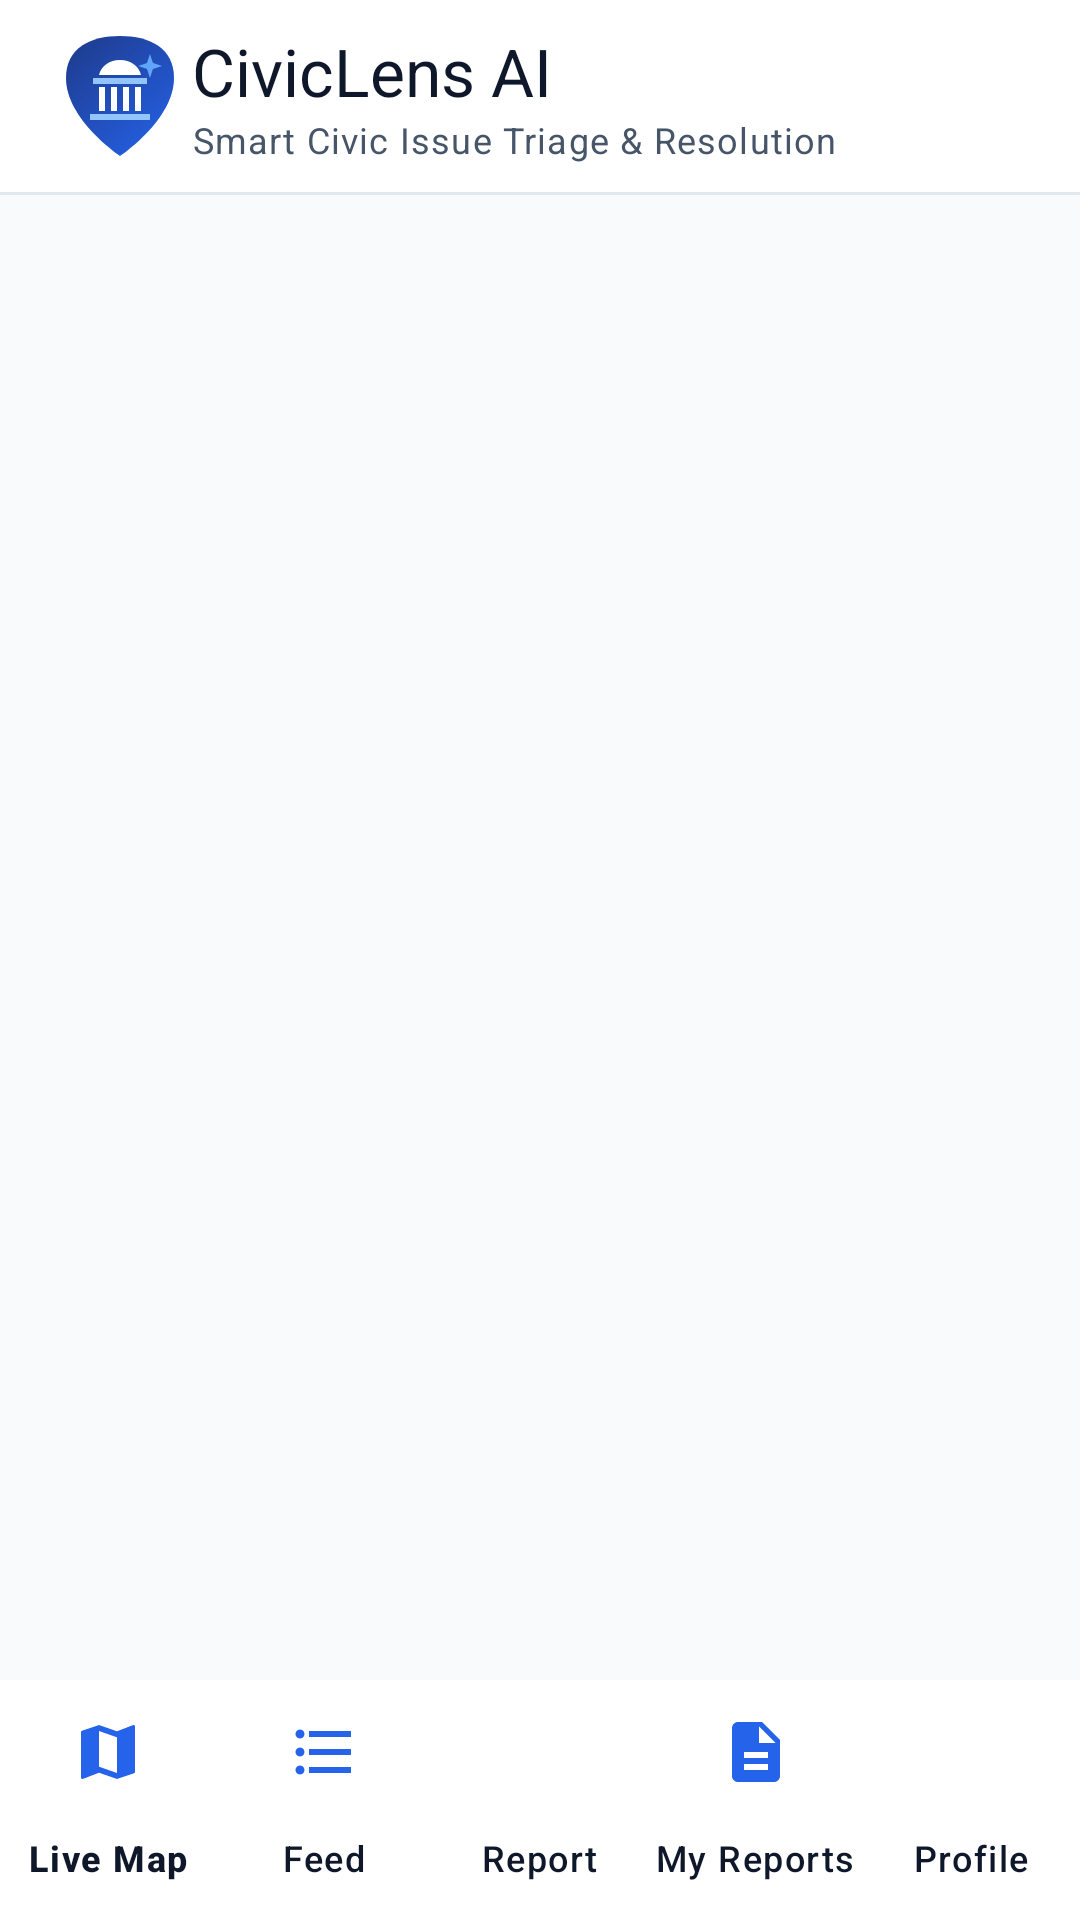

Write the Android layout XML for this screen, with the resource values it uses.
<!-- AndroidManifest.xml: application theme Theme.CivicLensAI -->
<!-- res/layout/activity_main.xml -->
<?xml version="1.0" encoding="utf-8"?>
<androidx.constraintlayout.widget.ConstraintLayout xmlns:android="http://schemas.android.com/apk/res/android"
    xmlns:app="http://schemas.android.com/apk/res-auto"
    xmlns:tools="http://schemas.android.com/tools"
    android:id="@+id/main"
    android:layout_width="match_parent"
    android:layout_height="match_parent"
    android:fitsSystemWindows="true"
    android:background="@color/m3_surface"
    tools:context=".MainActivity">

    
    <com.google.android.material.appbar.AppBarLayout
        android:id="@+id/appBarLayout"
        android:layout_width="0dp"
        android:layout_height="wrap_content"
        android:background="@color/white"
        app:elevation="1dp"
        app:layout_constraintEnd_toEndOf="parent"
        app:layout_constraintStart_toStartOf="parent"
        app:layout_constraintTop_toTopOf="parent">

        <LinearLayout
            android:layout_width="match_parent"
            android:layout_height="wrap_content"
            android:background="@color/white"
            android:orientation="vertical">

            <com.google.android.material.appbar.MaterialToolbar
                android:id="@+id/toolbar"
                style="@style/Widget.Material3.Toolbar"
                android:layout_width="match_parent"
                android:layout_height="64dp"
                android:background="@color/white"
                app:logo="@drawable/ic_app_logo"
                app:subtitle="Smart Civic Issue Triage &amp; Resolution"
                app:subtitleTextAppearance="@style/TextAppearance.Material3.BodySmall"
                app:subtitleTextColor="@color/m3_on_surface_variant"
                app:title="CivicLens AI"
                app:titleCentered="false"
                app:titleTextAppearance="@style/TextAppearance.Material3.TitleLarge"
                app:titleTextColor="@color/m3_on_surface" />

            <View
                android:layout_width="match_parent"
                android:layout_height="1dp"
                android:background="@color/m3_outline_variant" />
        </LinearLayout>

    </com.google.android.material.appbar.AppBarLayout>

    
    <androidx.viewpager2.widget.ViewPager2
        android:id="@+id/viewPager"
        android:layout_width="0dp"
        android:layout_height="0dp"
        app:layout_constraintBottom_toTopOf="@id/bottomNavigation"
        app:layout_constraintEnd_toEndOf="parent"
        app:layout_constraintStart_toStartOf="parent"
        app:layout_constraintTop_toBottomOf="@id/appBarLayout" />

    
    <com.google.android.material.bottomnavigation.BottomNavigationView
        android:id="@+id/bottomNavigation"
        style="@style/Widget.Material3.BottomNavigationView"
        android:layout_width="0dp"
        android:layout_height="wrap_content"
        android:background="@color/white"
        app:elevation="8dp"
        app:itemIconTint="@color/m3_primary"
        app:itemRippleColor="@color/m3_primary_container"
        app:itemTextColor="@color/m3_on_surface"
        app:labelVisibilityMode="labeled"
        app:layout_constraintBottom_toBottomOf="parent"
        app:layout_constraintEnd_toEndOf="parent"
        app:layout_constraintStart_toStartOf="parent"
        app:menu="@menu/bottom_nav_menu" />

</androidx.constraintlayout.widget.ConstraintLayout>
<!-- resources referenced by this layout -->
<resources>
  <color name="m3_on_surface">#0F172A</color>
  <color name="m3_on_surface_variant">#475569</color>
  <color name="m3_outline_variant">#E2E8F0</color>
  <color name="m3_primary">#2563EB</color>
  <color name="m3_primary_container">#DBEAFE</color>
  <color name="m3_surface">#F8FAFC</color>
  <color name="white">#FFFFFF</color>
  <!-- drawable ic_app_logo (drawable) -->
  <vector xmlns:android="http://schemas.android.com/apk/res/android"
      xmlns:aapt="http://schemas.android.com/aapt"
      android:width="48dp"
      android:height="48dp"
      android:viewportWidth="48"
      android:viewportHeight="48">
      
      <path android:pathData="M24,4 C34,4 42,8 42,18 C42,32 24,44 24,44 C24,44 6,32 6,18 C6,8 14,4 24,4 Z">
          <aapt:attr name="android:fillColor">
              <gradient
                  android:startX="6"
                  android:startY="4"
                  android:endX="42"
                  android:endY="44"
                  android:type="linear">
                  <item android:color="#1E3A8A" android:offset="0.0" />
                  <item android:color="#2563EB" android:offset="1.0" />
              </gradient>
          </aapt:attr>
      </path>
  
      
      <path
          android:fillColor="#FFFFFF"
          android:pathData="M24,12 C20,12 17.5,14.5 17,17 L31,17 C30.5,14.5 28,12 24,12 Z" />
      
      <path
          android:fillColor="#93C5FD"
          android:pathData="M15,18 H33 V20 H15 Z" />
      
      <path
          android:fillColor="#FFFFFF"
          android:pathData="M17,21 H19 V29 H17 Z M21,21 H23 V29 H21 Z M25,21 H27 V29 H25 Z M29,21 H31 V29 H29 Z" />
      
      <path
          android:fillColor="#93C5FD"
          android:pathData="M14,30 H34 V32 H14 Z" />
      
      <path
          android:fillColor="#60A5FA"
          android:pathData="M34,10 L35,13 L38,14 L35,15 L34,18 L33,15 L30,14 L33,13 Z" />
  </vector>
  <style name="Theme.CivicLensAI" parent="Base.Theme.CivicLensAI" />
  <style name="Base.Theme.CivicLensAI" parent="Theme.Material3.DayNight.NoActionBar">
          
          <item name="colorPrimary">@color/m3_primary</item>
          <item name="colorOnPrimary">@color/m3_on_primary</item>
          <item name="colorPrimaryContainer">@color/m3_primary_container</item>
          <item name="colorOnPrimaryContainer">@color/m3_on_primary_container</item>
  
          
          <item name="colorSecondary">@color/m3_secondary</item>
          <item name="colorOnSecondary">@color/m3_on_secondary</item>
          <item name="colorSecondaryContainer">@color/m3_secondary_container</item>
          <item name="colorOnSecondaryContainer">@color/m3_on_secondary_container</item>
  
          
          <item name="colorTertiary">@color/m3_tertiary</item>
          <item name="colorOnTertiary">@color/m3_on_tertiary</item>
          <item name="colorSurface">@color/m3_surface</item>
          <item name="colorOnSurface">@color/m3_on_surface</item>
          <item name="colorSurfaceVariant">@color/m3_surface_variant</item>
          <item name="colorOnSurfaceVariant">@color/m3_on_surface_variant</item>
  
          
          <item name="colorOutline">@color/m3_outline</item>
          <item name="colorOutlineVariant">@color/m3_outline_variant</item>
          <item name="android:windowBackground">@color/bg_light</item>
          <item name="android:statusBarColor">@color/primary_brand</item>
          <item name="android:navigationBarColor">@color/white</item>
      </style>
  <color name="m3_on_primary">#FFFFFF</color>
  <color name="m3_on_primary_container">#1E3A8A</color>
  <color name="m3_secondary">#0EA5E9</color>
  <color name="m3_on_secondary">#FFFFFF</color>
  <color name="m3_secondary_container">#E0F2FE</color>
  <color name="m3_on_secondary_container">#0369A1</color>
  <color name="m3_tertiary">#6366F1</color>
  <color name="m3_on_tertiary">#FFFFFF</color>
  <color name="m3_surface_variant">#F1F5F9</color>
  <color name="m3_outline">#CBD5E1</color>
  <color name="bg_light">#F8FAFC</color>
  <color name="primary_brand">#1E293B</color>
</resources>
